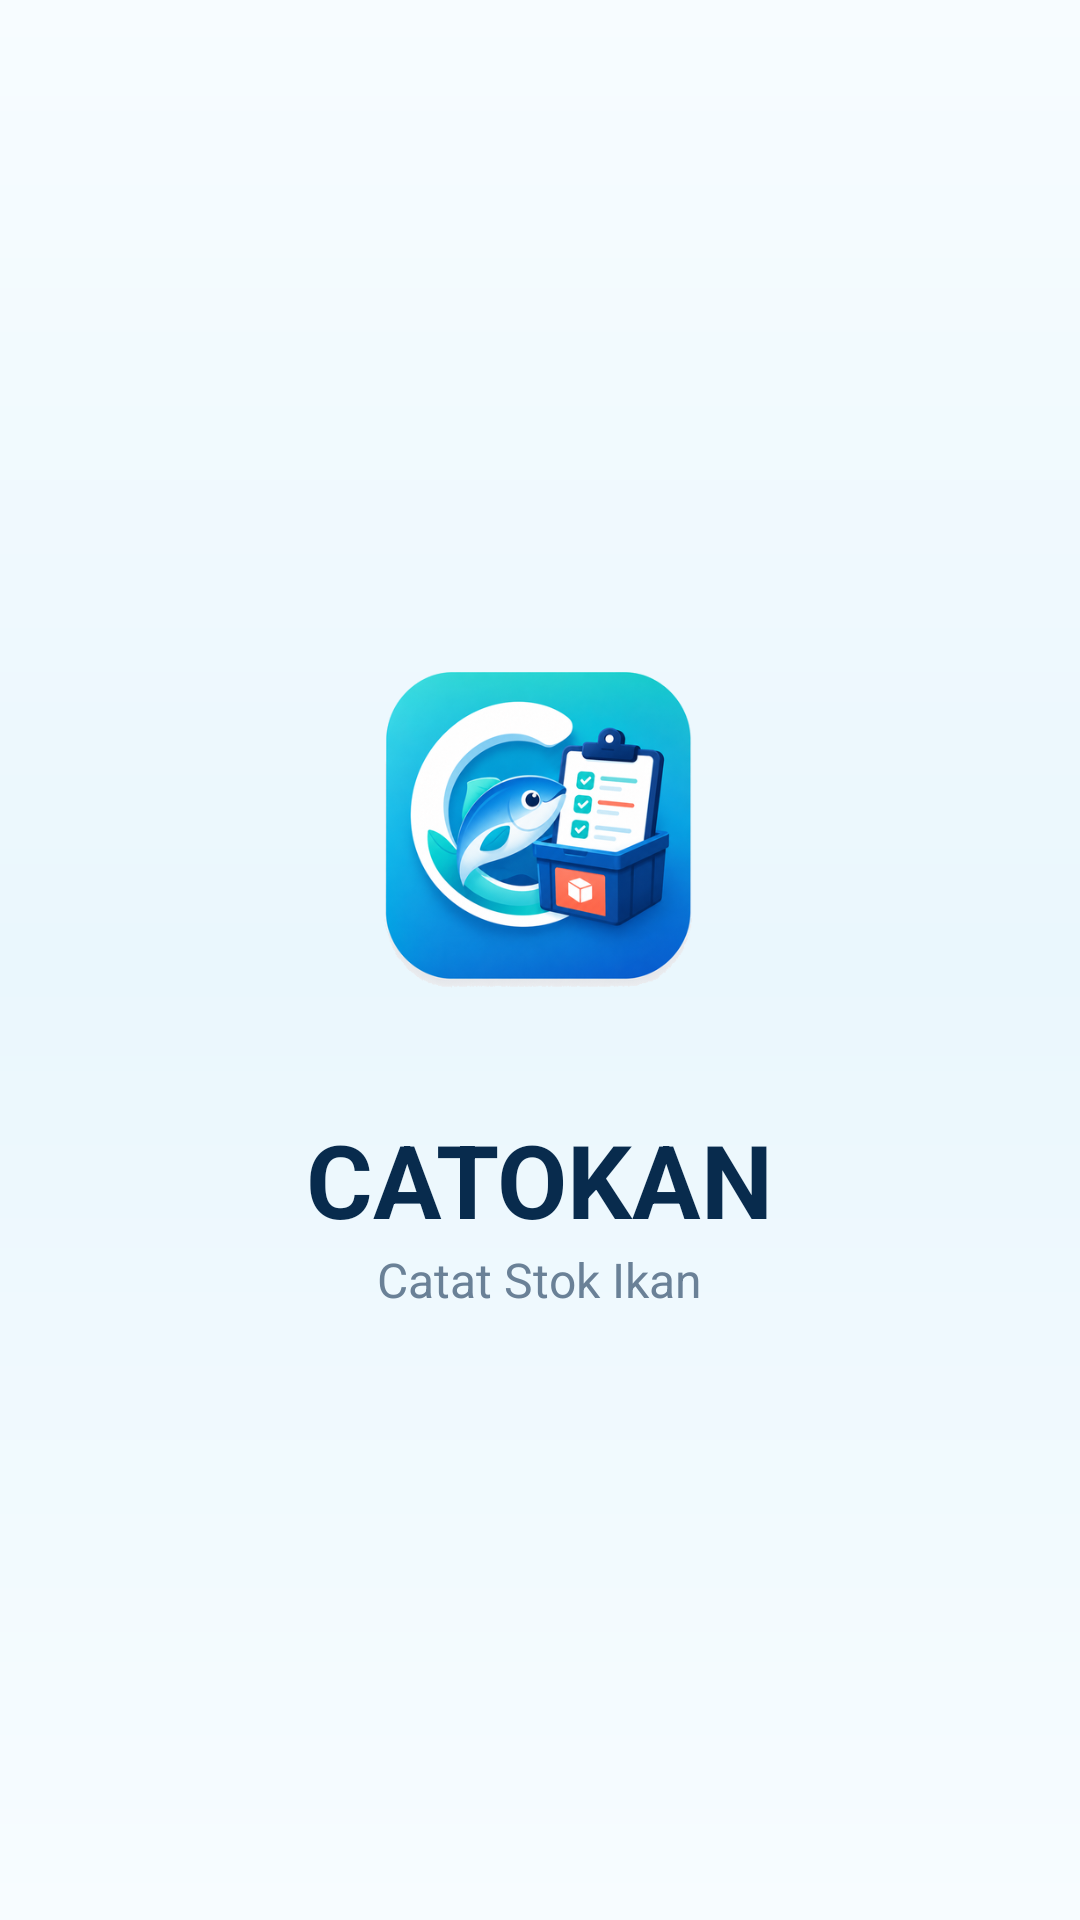

Reconstruct the res/layout file that produces this screen, plus the resources it refers to.
<!-- AndroidManifest.xml: application theme AppTheme -->
<!-- res/layout/activity_splash.xml -->
<?xml version="1.0" encoding="utf-8"?>
<FrameLayout xmlns:android="http://schemas.android.com/apk/res/android"
    android:layout_width="match_parent"
    android:layout_height="match_parent"
    android:background="@drawable/bg_screen">

    <LinearLayout
        android:layout_width="match_parent"
        android:layout_height="match_parent"
        android:orientation="vertical"
        android:gravity="center"
        android:padding="28dp">

        <ImageView
            android:layout_width="150dp"
            android:layout_height="150dp"
            android:src="@drawable/catokan_logo"
            android:adjustViewBounds="true"
            android:scaleType="fitCenter" />

        <TextView
            android:layout_width="wrap_content"
            android:layout_height="wrap_content"
            android:layout_marginTop="18dp"
            android:text="CATOKAN"
            android:textColor="@color/catokan_text"
            android:textSize="34sp"
            android:textStyle="bold" />

        <TextView
            android:layout_width="wrap_content"
            android:layout_height="wrap_content"
            android:text="Catat Stok Ikan"
            android:textColor="@color/catokan_muted"
            android:textSize="16sp" />
    </LinearLayout>
</FrameLayout>
<!-- resources referenced by this layout -->
<resources>
  <color name="catokan_muted">#6A8197</color>
  <color name="catokan_text">#082B4D</color>
  <!-- drawable bg_screen (drawable) -->
  <?xml version="1.0" encoding="utf-8"?>
  <shape xmlns:android="http://schemas.android.com/apk/res/android">
      <gradient android:startColor="#F7FCFF" android:centerColor="#EAF7FD" android:endColor="#F7FCFF" android:angle="270"/>
  </shape>
  <!-- drawable catokan_logo: png bitmap (drawable, 150952 bytes) -->
  <style name="AppTheme" parent="android:style/Theme.Material.Light.NoActionBar">
          <item name="android:fontFamily">sans-serif</item>
          <item name="android:colorAccent">@color/catokan_teal</item>
          <item name="android:windowBackground">@color/catokan_bg</item>
          <item name="android:statusBarColor">@color/catokan_primary_dark</item>
          <item name="android:navigationBarColor">@color/catokan_primary_dark</item>
      </style>
  <color name="catokan_teal">#19C8C5</color>
  <color name="catokan_bg">#F3FAFF</color>
  <color name="catokan_primary_dark">#083B66</color>
</resources>
